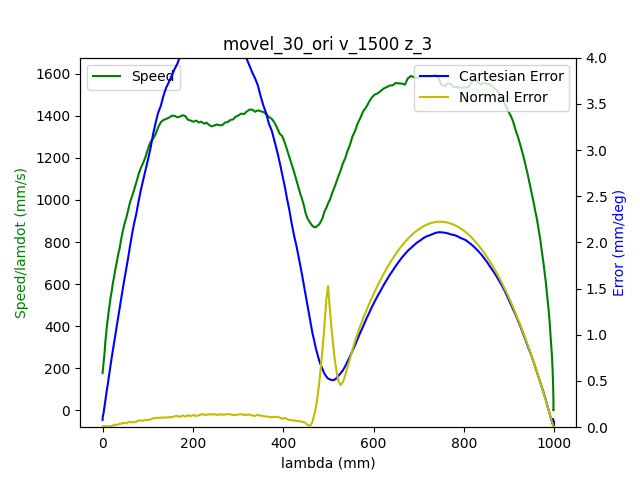

Source data for this figure (header and first rows):
1.680526585007999897e+09, 0.000000000000000000e+00, -7.207022986845225132e-01, -1.252116658673252114e-01, -4.160044632006044130e-01, -1.163059488260989482e+00, -1.131160105522288850e+00, 1.395212713385763248e+00
1.680526585015000105e+09, 0.000000000000000000e+00, -7.207022986845225132e-01, -1.252116658673252114e-01, -4.160044632006044130e-01, -1.163059488260989482e+00, -1.131160105522288850e+00, 1.395212713385763248e+00
1.680526585026999950e+09, 0.000000000000000000e+00, -7.207022986845225132e-01, -1.252116658673252114e-01, -4.160044632006044130e-01, -1.163059488260989482e+00, -1.131160105522288850e+00, 1.395212713385763248e+00
1.680526585030999899e+09, 0.000000000000000000e+00, -7.207022986845225132e-01, -1.252116658673252114e-01, -4.160044632006044130e-01, -1.163059488260989482e+00, -1.131160105522288850e+00, 1.395212713385763248e+00
1.680526585035000086e+09, 0.000000000000000000e+00, -7.207022986845225132e-01, -1.252116658673252114e-01, -4.160044632006044130e-01, -1.163059488260989482e+00, -1.131160105522288850e+00, 1.395212713385763248e+00
1.680526585039000034e+09, 0.000000000000000000e+00, -7.207022986845225132e-01, -1.252116658673252114e-01, -4.160044632006044130e-01, -1.163059488260989482e+00, -1.131160105522288850e+00, 1.395212713385763248e+00
1.680526585042999983e+09, 0.000000000000000000e+00, -7.207022986845225132e-01, -1.252116658673252114e-01, -4.160044632006044130e-01, -1.163059488260989482e+00, -1.131160105522288850e+00, 1.395212713385763248e+00
1.680526585046999931e+09, 0.000000000000000000e+00, -7.207022986845225132e-01, -1.252116658673252114e-01, -4.160044632006044130e-01, -1.163059488260989482e+00, -1.131160105522288850e+00, 1.395212713385763248e+00
1.680526585059999943e+09, 0.000000000000000000e+00, -7.207022986845225132e-01, -1.252116658673252114e-01, -4.160044632006044130e-01, -1.163059488260989482e+00, -1.131160105522288850e+00, 1.395212713385763248e+00
1.680526585072999954e+09, 1.000000000000000000e+00, -7.207022986845225132e-01, -1.252116658673252114e-01, -4.160044632006044130e-01, -1.163059488260989482e+00, -1.131160105522288850e+00, 1.395212713385763248e+00
1.680526585078999996e+09, 1.000000000000000000e+00, -7.203514875048716570e-01, -1.251750139530333206e-01, -4.159049794332407290e-01, -1.162651081216022453e+00, -1.131160105522288850e+00, 1.394638500061856856e+00
1.680526585082999945e+09, 1.000000000000000000e+00, -7.203514875048716570e-01, -1.251750139530333206e-01, -4.159049794332407290e-01, -1.162651081216022453e+00, -1.131160105522288850e+00, 1.394638500061856856e+00
1.680526585086999893e+09, 1.000000000000000000e+00, -7.193112712706830614e-01, -1.250650582101576758e-01, -4.155873295093777675e-01, -1.161439822715138348e+00, -1.131177558814808970e+00, 1.392949021345926575e+00
1.680526585091000080e+09, 1.000000000000000000e+00, -7.193112712706830614e-01, -1.250650582101576758e-01, -4.155873295093777675e-01, -1.161439822715138348e+00, -1.131177558814808970e+00, 1.392949021345926575e+00
1.680526585095000029e+09, 1.000000000000000000e+00, -7.179307158323554594e-01, -1.249289225285021149e-01, -4.151824131229150949e-01, -1.159818411840035646e+00, -1.131212465399848766e+00, 1.390723726549633499e+00
1.680526585098999977e+09, 1.000000000000000000e+00, -7.179307158323554594e-01, -1.249289225285021149e-01, -4.151824131229150949e-01, -1.159818411840035646e+00, -1.131212465399848766e+00, 1.390723726549633499e+00
1.680526585102999926e+09, 1.000000000000000000e+00, -7.165658683572958543e-01, -1.247823148713345931e-01, -4.147652794316884495e-01, -1.158214454257453063e+00, -1.131229918692368663e+00, 1.388458289180545036e+00
1.680526585107000113e+09, 1.000000000000000000e+00, -7.165658683572958543e-01, -1.247823148713345931e-01, -4.147652794316884495e-01, -1.158214454257453063e+00, -1.131229918692368663e+00, 1.388458289180545036e+00
1.680526585111000061e+09, 1.000000000000000000e+00, -7.151853129189683633e-01, -1.246444338604270480e-01, -4.143603630452257769e-01, -1.156610496674870259e+00, -1.131266570606660693e+00, 1.386232994384252182e+00
1.680526585115000010e+09, 1.000000000000000000e+00, -7.151853129189683633e-01, -1.246444338604270480e-01, -4.143603630452257769e-01, -1.156610496674870259e+00, -1.131266570606660693e+00, 1.386232994384252182e+00
1.680526585118999958e+09, 1.000000000000000000e+00, -7.138065028098928844e-01, -1.244978262032595262e-01, -4.139432293539990759e-01, -1.155006539092287676e+00, -1.131284023899180591e+00, 1.383967557015163719e+00
1.680526585122999907e+09, 1.000000000000000000e+00, -7.138065028098928844e-01, -1.244978262032595262e-01, -4.139432293539990759e-01, -1.155006539092287676e+00, -1.131284023899180591e+00, 1.383967557015163719e+00
1.680526585127000093e+09, 1.000000000000000000e+00, -7.124399100055813783e-01, -1.243616905216039514e-01, -4.135383129675364033e-01, -1.153385128217184752e+00, -1.131318930484220386e+00, 1.381742262218870865e+00
1.680526585131000042e+09, 1.000000000000000000e+00, -7.124399100055813783e-01, -1.243616905216039514e-01, -4.135383129675364033e-01, -1.153385128217184752e+00, -1.131318930484220386e+00, 1.381742262218870865e+00
1.680526585134999990e+09, 1.000000000000000000e+00, -7.110610998965057883e-01, -1.242150828644364297e-01, -4.131333965810737308e-01, -1.151781170634601947e+00, -1.131338129105992296e+00, 1.379516967422578011e+00
1.680526585138999939e+09, 1.000000000000000000e+00, -7.110610998965057883e-01, -1.242150828644364297e-01, -4.131333965810737308e-01, -1.151781170634601947e+00, -1.131338129105992296e+00, 1.379516967422578011e+00
1.680526585142999887e+09, 1.000000000000000000e+00, -7.096822897874303093e-01, -1.240684752072689079e-01, -4.127162628898470853e-01, -1.150177213052019143e+00, -1.131373035691032314e+00, 1.377251530053489548e+00
1.680526585147000074e+09, 1.000000000000000000e+00, -7.096822897874303093e-01, -1.240684752072689079e-01, -4.127162628898470853e-01, -1.150177213052019143e+00, -1.131373035691032314e+00, 1.377251530053489548e+00
1.680526585151000023e+09, 1.000000000000000000e+00, -7.083034796783547193e-01, -1.239305941963613489e-01, -4.123113465033844127e-01, -1.148555802176916441e+00, -1.131390488983551990e+00, 1.375026235257196472e+00
1.680526585154999971e+09, 1.000000000000000000e+00, -7.083034796783547193e-01, -1.239305941963613489e-01, -4.123113465033844127e-01, -1.148555802176916441e+00, -1.131390488983551990e+00, 1.375026235257196472e+00
1.680526585158999920e+09, 1.000000000000000000e+00, -7.069368868740432132e-01, -1.237857318684458252e-01, -4.118942128121577673e-01, -1.146951844594333636e+00, -1.131427140897844019e+00, 1.372760797888108009e+00
1.680526585163000107e+09, 1.000000000000000000e+00, -7.069368868740432132e-01, -1.237857318684458252e-01, -4.118942128121577673e-01, -1.146951844594333636e+00, -1.131427140897844019e+00, 1.372760797888108009e+00
1.680526585168999910e+09, 1.000000000000000000e+00, -7.055580767649677343e-01, -1.236478508575382801e-01, -4.114892964256950947e-01, -1.145347887011750831e+00, -1.131444594190363917e+00, 1.370535503091815155e+00
1.680526585174000025e+09, 1.000000000000000000e+00, -7.041792666558921443e-01, -1.235012432003707583e-01, -4.110739080637204612e-01, -1.143743929429168027e+00, -1.131479500775403713e+00, 1.368310208295522301e+00
1.680526585177999973e+09, 1.000000000000000000e+00, -7.041792666558921443e-01, -1.235012432003707583e-01, -4.110739080637204612e-01, -1.143743929429168027e+00, -1.131479500775403713e+00, 1.368310208295522301e+00
1.680526585181999922e+09, 1.000000000000000000e+00, -7.028126738515806382e-01, -1.233633621894631993e-01, -4.106672463480057766e-01, -1.142124263883317337e+00, -1.131496954067923832e+00, 1.366044770926433838e+00
1.680526585186000109e+09, 1.000000000000000000e+00, -7.028126738515806382e-01, -1.233633621894631993e-01, -4.106672463480057766e-01, -1.142124263883317337e+00, -1.131496954067923832e+00, 1.366044770926433838e+00
1.680526585190999985e+09, 1.000000000000000000e+00, -7.014338637425050482e-01, -1.232184998615476756e-01, -4.102623299615431041e-01, -1.140520306300734532e+00, -1.131516152689695964e+00, 1.363819476130140984e+00
1.680526585194999933e+09, 1.000000000000000000e+00, -7.014338637425050482e-01, -1.232184998615476756e-01, -4.102623299615431041e-01, -1.140520306300734532e+00, -1.131516152689695964e+00, 1.363819476130140984e+00
1.680526585198999882e+09, 1.000000000000000000e+00, -7.000533083041776683e-01, -1.230806188506401166e-01, -4.098451962703164031e-01, -1.138916348718151728e+00, -1.131551059274735760e+00, 1.361592436004596118e+00
1.680526585203000069e+09, 1.000000000000000000e+00, -7.000533083041776683e-01, -1.230806188506401166e-01, -4.098451962703164031e-01, -1.138916348718151728e+00, -1.131551059274735760e+00, 1.361592436004596118e+00
1.680526585207000017e+09, 1.000000000000000000e+00, -6.986884608291180632e-01, -1.229340111934725949e-01, -4.094402798838537305e-01, -1.137312391135568923e+00, -1.131568512567255658e+00, 1.359328743964759445e+00
1.680526585210999966e+09, 1.000000000000000000e+00, -6.986884608291180632e-01, -1.229340111934725949e-01, -4.094402798838537305e-01, -1.137312391135568923e+00, -1.131568512567255658e+00, 1.359328743964759445e+00
1.680526585214999914e+09, 1.000000000000000000e+00, -6.973079053907905722e-01, -1.227961301825650497e-01, -4.090248915218791526e-01, -1.135690980260466221e+00, -1.131605164481547687e+00, 1.357101703839215023e+00
1.680526585219000101e+09, 1.000000000000000000e+00, -6.973079053907905722e-01, -1.227961301825650497e-01, -4.090248915218791526e-01, -1.135690980260466221e+00, -1.131605164481547687e+00, 1.357101703839215023e+00
1.680526585223000050e+09, 1.000000000000000000e+00, -6.959290952817149822e-01, -1.226512678546495122e-01, -4.086182298061644125e-01, -1.134087022677883416e+00, -1.131622617774067363e+00, 1.354838011799378128e+00
1.680526585226999998e+09, 1.000000000000000000e+00, -6.959290952817149822e-01, -1.226512678546495122e-01, -4.086182298061644125e-01, -1.134087022677883416e+00, -1.131622617774067363e+00, 1.354838011799378128e+00
1.680526585230999947e+09, 1.000000000000000000e+00, -6.945502851726395033e-01, -1.225133868437419532e-01, -4.082028414441897790e-01, -1.132483065095300612e+00, -1.131657524359107381e+00, 1.352612717003085274e+00
1.680526585234999895e+09, 1.000000000000000000e+00, -6.945502851726395033e-01, -1.225133868437419532e-01, -4.082028414441897790e-01, -1.132483065095300612e+00, -1.131657524359107381e+00, 1.352612717003085274e+00
1.680526585239000082e+09, 1.000000000000000000e+00, -6.931836923683279972e-01, -1.223667791865744314e-01, -4.077961797284750944e-01, -1.130861654220197909e+00, -1.131674977651627279e+00, 1.350385676877540631e+00
1.680526585243000031e+09, 1.000000000000000000e+00, -6.931836923683279972e-01, -1.223667791865744314e-01, -4.077961797284750944e-01, -1.130861654220197909e+00, -1.131674977651627279e+00, 1.350385676877540631e+00
1.680526585246999979e+09, 1.000000000000000000e+00, -6.918048822592524072e-01, -1.222201715294069096e-01, -4.073912633420124219e-01, -1.129257696637615105e+00, -1.131711629565919086e+00, 1.348121984837703957e+00
1.680526585250999928e+09, 1.000000000000000000e+00, -6.918048822592524072e-01, -1.222201715294069096e-01, -4.073912633420124219e-01, -1.129257696637615105e+00, -1.131711629565919086e+00, 1.348121984837703957e+00
1.680526585255000114e+09, 1.000000000000000000e+00, -6.904260721501769282e-01, -1.220840358477513626e-01, -4.069758749800377884e-01, -1.127653739055032522e+00, -1.131729082858438984e+00, 1.345894944712159091e+00
1.680526585259000063e+09, 1.000000000000000000e+00, -6.904260721501769282e-01, -1.220840358477513626e-01, -4.069758749800377884e-01, -1.127653739055032522e+00, -1.131729082858438984e+00, 1.345894944712159091e+00
1.680526585263000011e+09, 1.000000000000000000e+00, -6.890594793458653111e-01, -1.219374281905838409e-01, -4.065692132643230483e-01, -1.126049781472449496e+00, -1.131763989443478780e+00, 1.343631252672322418e+00
1.680526585266999960e+09, 1.000000000000000000e+00, -6.890594793458653111e-01, -1.219374281905838409e-01, -4.065692132643230483e-01, -1.126049781472449496e+00, -1.131763989443478780e+00, 1.343631252672322418e+00
1.680526585270999908e+09, 1.000000000000000000e+00, -6.876806692367898322e-01, -1.217995471796762819e-01, -4.061538249023484703e-01, -1.124428370597346794e+00, -1.131783188065250911e+00, 1.341405957876029786e+00
1.680526585275000095e+09, 1.000000000000000000e+00, -6.876806692367898322e-01, -1.217995471796762819e-01, -4.061538249023484703e-01, -1.124428370597346794e+00, -1.131783188065250911e+00, 1.341405957876029786e+00
1.680526585279000044e+09, 1.000000000000000000e+00, -6.863001137984622302e-01, -1.216529395225087601e-01, -4.057471631866337303e-01, -1.122826158344016001e+00, -1.131818094650290707e+00, 1.339178917750484921e+00
1.680526585285000086e+09, 1.000000000000000000e+00, -6.849352663234026251e-01, -1.215168038408531992e-01, -4.053317748246590968e-01, -1.121222200761433196e+00, -1.131835547942810827e+00, 1.336915225710648469e+00
... 1,995 more rows
